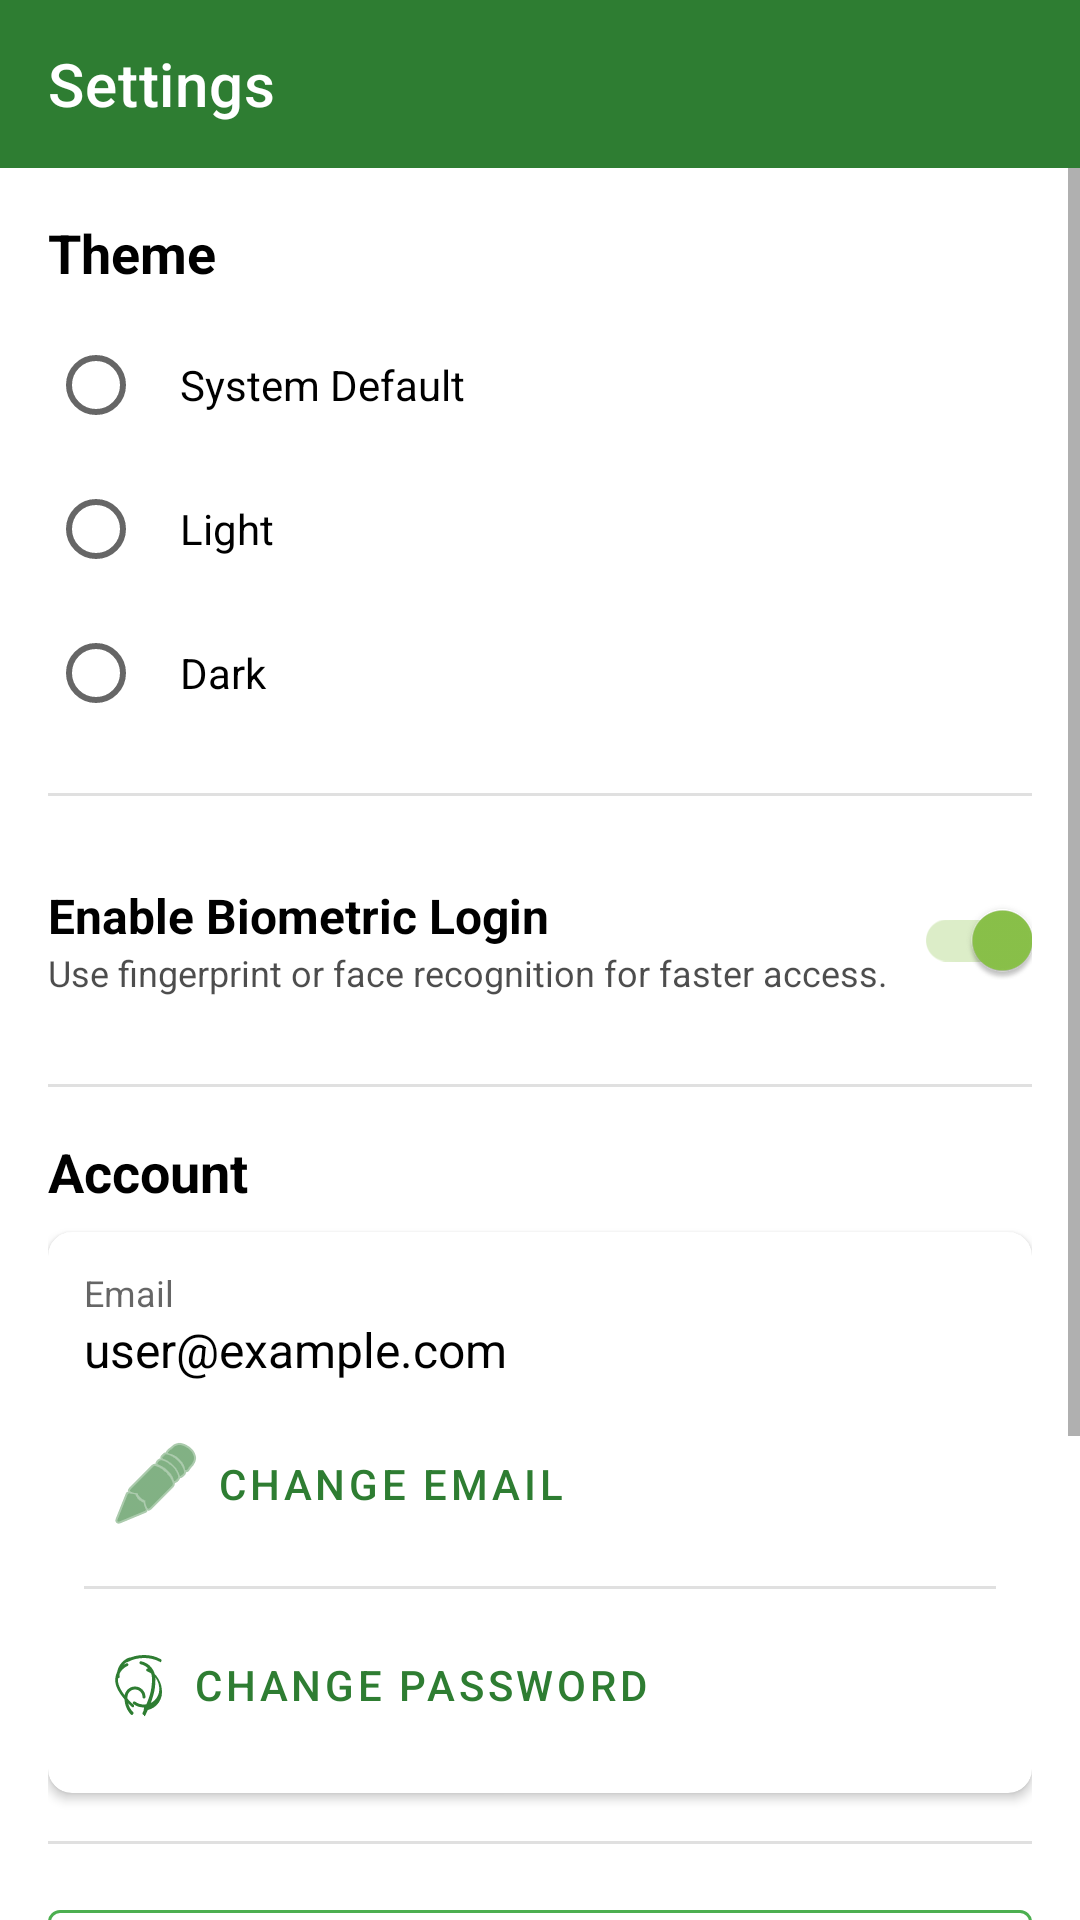

Produce the Android XML layout that renders to this screen, including the resource entries it uses.
<!-- AndroidManifest.xml: application theme Theme.AurexScanner -->
<!-- res/layout/activity_settings.xml -->
<?xml version="1.0" encoding="utf-8"?>
<LinearLayout xmlns:android="http://schemas.android.com/apk/res/android"
    xmlns:app="http://schemas.android.com/apk/res-auto"
    android:layout_width="match_parent"
    android:layout_height="match_parent"
    android:orientation="vertical">

    <androidx.appcompat.widget.Toolbar
        android:id="@+id/toolbar"
        android:layout_width="match_parent"
        android:layout_height="?attr/actionBarSize"
        android:background="?attr/colorPrimary"
        app:title="@string/settings"
        app:titleTextColor="@android:color/white" />

    <ScrollView
        android:layout_width="match_parent"
        android:layout_height="match_parent"
        android:fillViewport="true"
        android:background="?attr/colorSurface">

    <LinearLayout
        android:layout_width="match_parent"
        android:layout_height="wrap_content"
        android:orientation="vertical"
        android:padding="16dp">

        <TextView
            android:layout_width="wrap_content"
            android:layout_height="wrap_content"
            android:text="@string/theme"
            android:textSize="18sp"
            android:textStyle="bold"
            android:layout_marginBottom="8dp"
            android:textColor="?attr/colorOnSurface"/>

        <RadioGroup
            android:id="@+id/rgTheme"
            android:layout_width="match_parent"
            android:layout_height="wrap_content">

            <RadioButton
                android:id="@+id/rbSystem"
                android:layout_width="match_parent"
                android:layout_height="wrap_content"
                android:text="@string/system_default"
                android:padding="12dp"/>

            <RadioButton
                android:id="@+id/rbLight"
                android:layout_width="match_parent"
                android:layout_height="wrap_content"
                android:text="@string/light_mode"
                android:padding="12dp"/>

            <RadioButton
                android:id="@+id/rbDark"
                android:layout_width="match_parent"
                android:layout_height="wrap_content"
                android:text="@string/dark_mode"
                android:padding="12dp"/>
        </RadioGroup>

        <View
            android:layout_width="match_parent"
            android:layout_height="1dp"
            android:background="?android:attr/listDivider"
            android:layout_marginVertical="16dp"/>

        
        <LinearLayout
            android:layout_width="match_parent"
            android:layout_height="wrap_content"
            android:orientation="horizontal"
            android:gravity="center_vertical"
            android:paddingVertical="8dp">

            <LinearLayout
                android:layout_width="0dp"
                android:layout_height="wrap_content"
                android:layout_weight="1"
                android:orientation="vertical">

                <TextView
                    android:layout_width="wrap_content"
                    android:layout_height="wrap_content"
                    android:text="@string/enable_biometric"
                    android:textSize="16sp"
                    android:textStyle="bold"
                    android:textColor="?attr/colorOnSurface"/>

                <TextView
                    android:layout_width="wrap_content"
                    android:layout_height="wrap_content"
                    android:text="@string/biometric_desc"
                    android:textSize="12sp"
                    android:textColor="?attr/colorOnSurface"
                    android:alpha="0.7"/>
            </LinearLayout>

            <androidx.appcompat.widget.SwitchCompat
                android:id="@+id/swBiometric"
                android:layout_width="wrap_content"
                android:layout_height="wrap_content"
                android:checked="true"/>
        </LinearLayout>

        <View
            android:layout_width="match_parent"
            android:layout_height="1dp"
            android:background="?android:attr/listDivider"
            android:layout_marginVertical="16dp"/>

        <TextView
            android:layout_width="wrap_content"
            android:layout_height="wrap_content"
            android:text="@string/account"
            android:textSize="18sp"
            android:textStyle="bold"
            android:layout_marginBottom="8dp"
            android:textColor="?attr/colorOnSurface"/>

        <com.google.android.material.card.MaterialCardView
            android:layout_width="match_parent"
            android:layout_height="wrap_content"
            app:cardCornerRadius="8dp"
            app:cardElevation="2dp"
            app:contentPadding="12dp">

            <LinearLayout
                android:layout_width="match_parent"
                android:layout_height="wrap_content"
                android:orientation="vertical">

                <TextView
                    android:layout_width="wrap_content"
                    android:layout_height="wrap_content"
                    android:text="@string/email"
                    android:textSize="12sp"
                    android:textColor="?attr/colorOnSurface"
                    android:alpha="0.6"/>

                <TextView
                    android:id="@+id/txtCurrentEmail"
                    android:layout_width="wrap_content"
                    android:layout_height="wrap_content"
                    android:text="user@example.com"
                    android:textSize="16sp"
                    android:textColor="?attr/colorOnSurface"
                    android:layout_marginBottom="8dp"/>

                <com.google.android.material.button.MaterialButton
                    android:id="@+id/btnChangeEmail"
                    style="@style/Widget.MaterialComponents.Button.TextButton"
                    android:layout_width="wrap_content"
                    android:layout_height="wrap_content"
                    android:text="@string/change_email"
                    app:icon="@android:drawable/ic_menu_edit" />

                <View
                    android:layout_width="match_parent"
                    android:layout_height="1dp"
                    android:background="?android:attr/listDivider"
                    android:layout_marginVertical="8dp"/>

                <com.google.android.material.button.MaterialButton
                    android:id="@+id/btnChangePassword"
                    style="@style/Widget.MaterialComponents.Button.TextButton"
                    android:layout_width="wrap_content"
                    android:layout_height="wrap_content"
                    android:text="@string/change_password"
                    app:icon="@drawable/ic_fingerprint" />

            </LinearLayout>
        </com.google.android.material.card.MaterialCardView>

        <View
            android:layout_width="match_parent"
            android:layout_height="1dp"
            android:background="?android:attr/listDivider"
            android:layout_marginVertical="16dp"/>

        <com.google.android.material.button.MaterialButton
            android:id="@+id/btnCleanFirestore"
            style="@style/Widget.MaterialComponents.Button.OutlinedButton"
            android:layout_width="match_parent"
            android:layout_height="64dp"
            android:text="@string/clean_cloud_backups"
            android:textColor="#4CAF50"
            app:icon="@android:drawable/ic_menu_delete"
            app:iconTint="#4CAF50"
            app:strokeColor="#4CAF50"
            app:iconSize="24dp"
            android:layout_marginBottom="8dp" />

        <com.google.android.material.button.MaterialButton
            android:id="@+id/btnBackupCloud"
            style="@style/Widget.MaterialComponents.Button.OutlinedButton"
            android:layout_width="match_parent"
            android:layout_height="64dp"
            android:text="Backup to Cloud (RTDB)"
            app:icon="@android:drawable/ic_menu_upload"
            android:layout_marginBottom="8dp" />

        <com.google.android.material.button.MaterialButton
            android:id="@+id/btnRestoreCloud"
            style="@style/Widget.MaterialComponents.Button.OutlinedButton"
            android:layout_width="match_parent"
            android:layout_height="64dp"
            android:text="Restore from Cloud (RTDB)"
            app:icon="@android:drawable/ic_menu_revert"
            android:layout_marginBottom="8dp" />

        <View
            android:id="@+id/adminDivider"
            android:layout_width="match_parent"
            android:layout_height="1dp"
            android:background="?android:attr/listDivider"
            android:layout_marginVertical="8dp"
            android:visibility="gone"/>

        <com.google.android.material.button.MaterialButton
            android:id="@+id/btnWipeServerData"
            android:layout_width="match_parent"
            android:layout_height="64dp"
            android:text="@string/wipe_server_data"
            android:textColor="@android:color/white"
            app:backgroundTint="#D32F2F"
            app:icon="@android:drawable/ic_menu_delete"
            android:visibility="gone" />

    </LinearLayout>
</ScrollView>
</LinearLayout>
<!-- resources referenced by this layout -->
<resources>
  <!-- drawable ic_fingerprint: vector/xml drawable (drawable, 2166 chars, omitted) -->
  <string name="account">Account</string>
  <string name="biometric_desc">Use fingerprint or face recognition for faster access.</string>
  <string name="change_email">Change Email</string>
  <string name="change_password">Change Password</string>
  <string name="clean_cloud_backups">Clean Cloud Backups</string>
  <string name="dark_mode">Dark</string>
  <string name="email">Email</string>
  <string name="enable_biometric">Enable Biometric Login</string>
  <string name="light_mode">Light</string>
  <string name="settings">Settings</string>
  <string name="system_default">System Default</string>
  <string name="theme">Theme</string>
  <string name="wipe_server_data">Wipe Server Data</string>
  <style name="Theme.AurexScanner" parent="Theme.MaterialComponents.Light.NoActionBar">
          
          <item name="colorPrimary">@color/primary</item>
          <item name="colorPrimaryVariant">@color/primary_dark</item>
          <item name="colorOnPrimary">@color/white</item>
          
          <item name="colorSecondary">@color/accent</item>
          <item name="colorOnSecondary">@color/black</item>
          
          <item name="android:statusBarColor">?attr/colorPrimaryVariant</item>
  
          <item name="android:windowBackground">#FFFFFF</item>
      </style>
  <color name="primary">#2E7D32</color>
  <color name="primary_dark">#1B5E20</color>
  <color name="white">#FFFFFF</color>
  <color name="accent">#8BC34A</color>
  <color name="black">#000000</color>
</resources>
